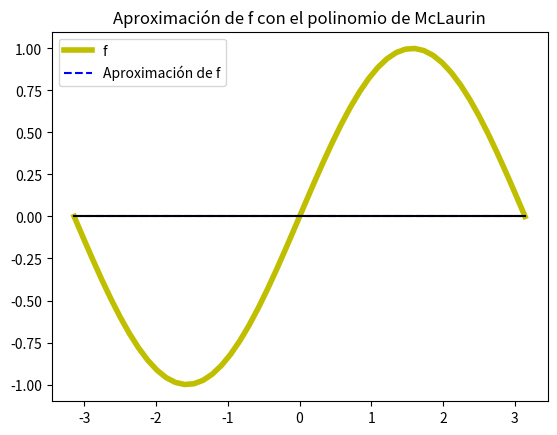

Here is the Python script that generated this plot:
# -*- coding: utf-8 -*-
"""
Created on Mon Feb  3 16:34:30 2025

@author: UO299673
"""

import numpy as np
import matplotlib.pyplot as plt
f = lambda x: np.sin(x)
tol=1.e-8
maxNumSum=100
x0=np.pi/4
def McL(x, tol, maxNumSum):
    factorial=1
    sumando=1
    polinomio=0
    i=1
    operacion=True
    while np.abs(sumando)>tol and i+1<=maxNumSum:   
        sumando=np.all((x**i)/factorial)
        if operacion:
            polinomio+=sumando
            operacion=False
        else:
            polinomio-=sumando
            operacion=True
        factorial*=i+2
        i+=2
    return  polinomio
x = np.linspace(-np.pi, np.pi, 50)
Ox=0*x
McL_vectorized = np.vectorize(McL)
plt.figure()
plt.plot(x, f(x), 'y', linewidth = 4 ,label="f")
plt.plot(x, McL_vectorized(x,tol,maxNumSum), 'b--', label="Aproximación de f")
plt.plot(x, Ox, 'k')
plt.legend()
plt.title("Aproximación de f con el polinomio de McLaurin")
plt.show()
